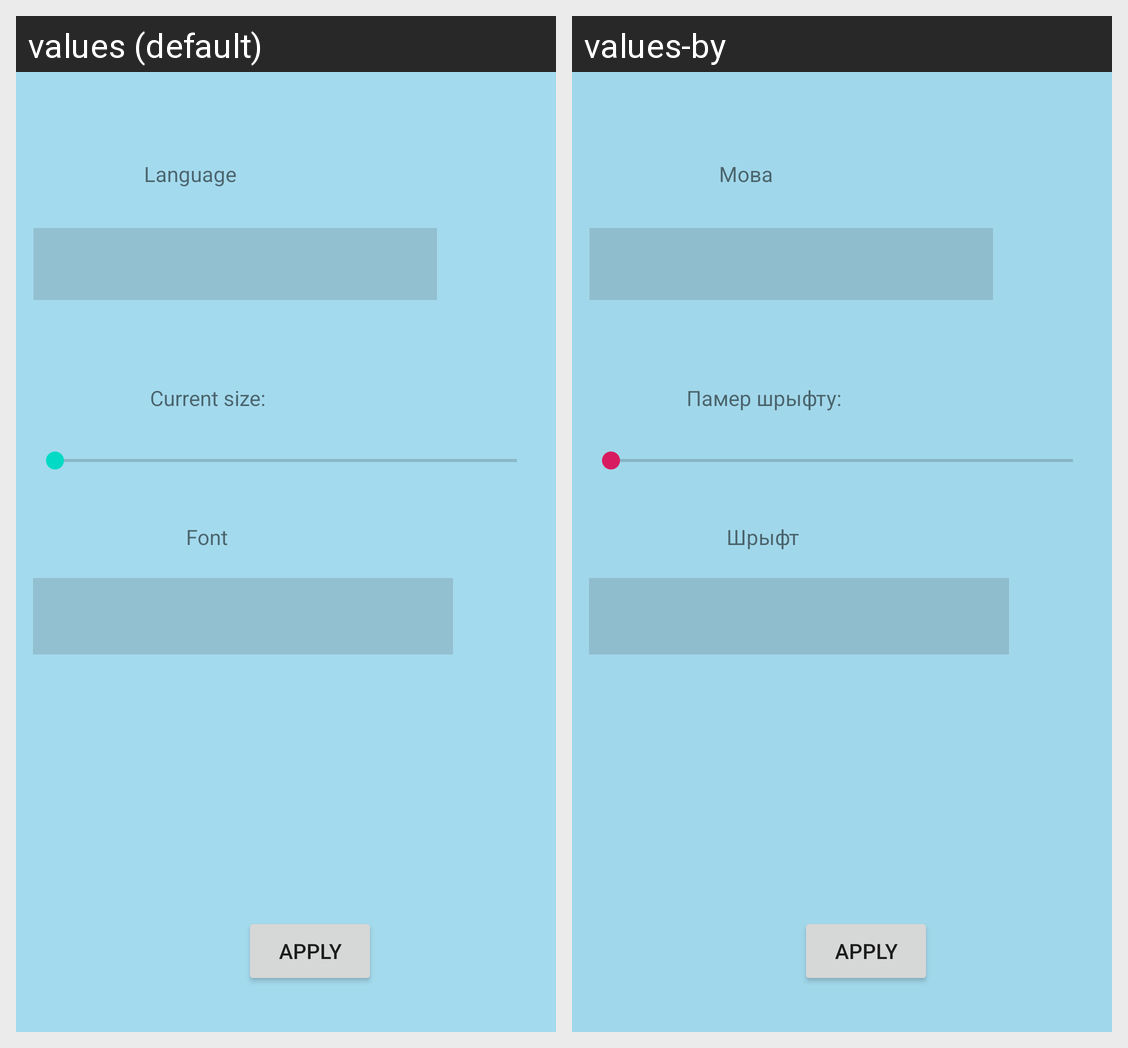

For this localized Android screen grid, give each drawn string resource with its value in every locale shown.
Android screen res/layout/activity_settings_activity.xml rendered under 2 locales, left to right: values (default), values-by. Device: Nexus 5 (rendered at 1080×1920; each locale shown at half size, 540×960, under a caption strip naming it); theme AppTheme.
Strings drawn on this screen, with the default value and each locale's value (text and hints the layout hard-codes, and strings that could not be matched under every locale, appear in the picture but are not listed):

settings_font
  values: Font
  values-by: Шрыфт

settings_language
  values: Language
  values-by: Мова

settings_size
  values: Current size:
  values-by: Памер шрыфту:
